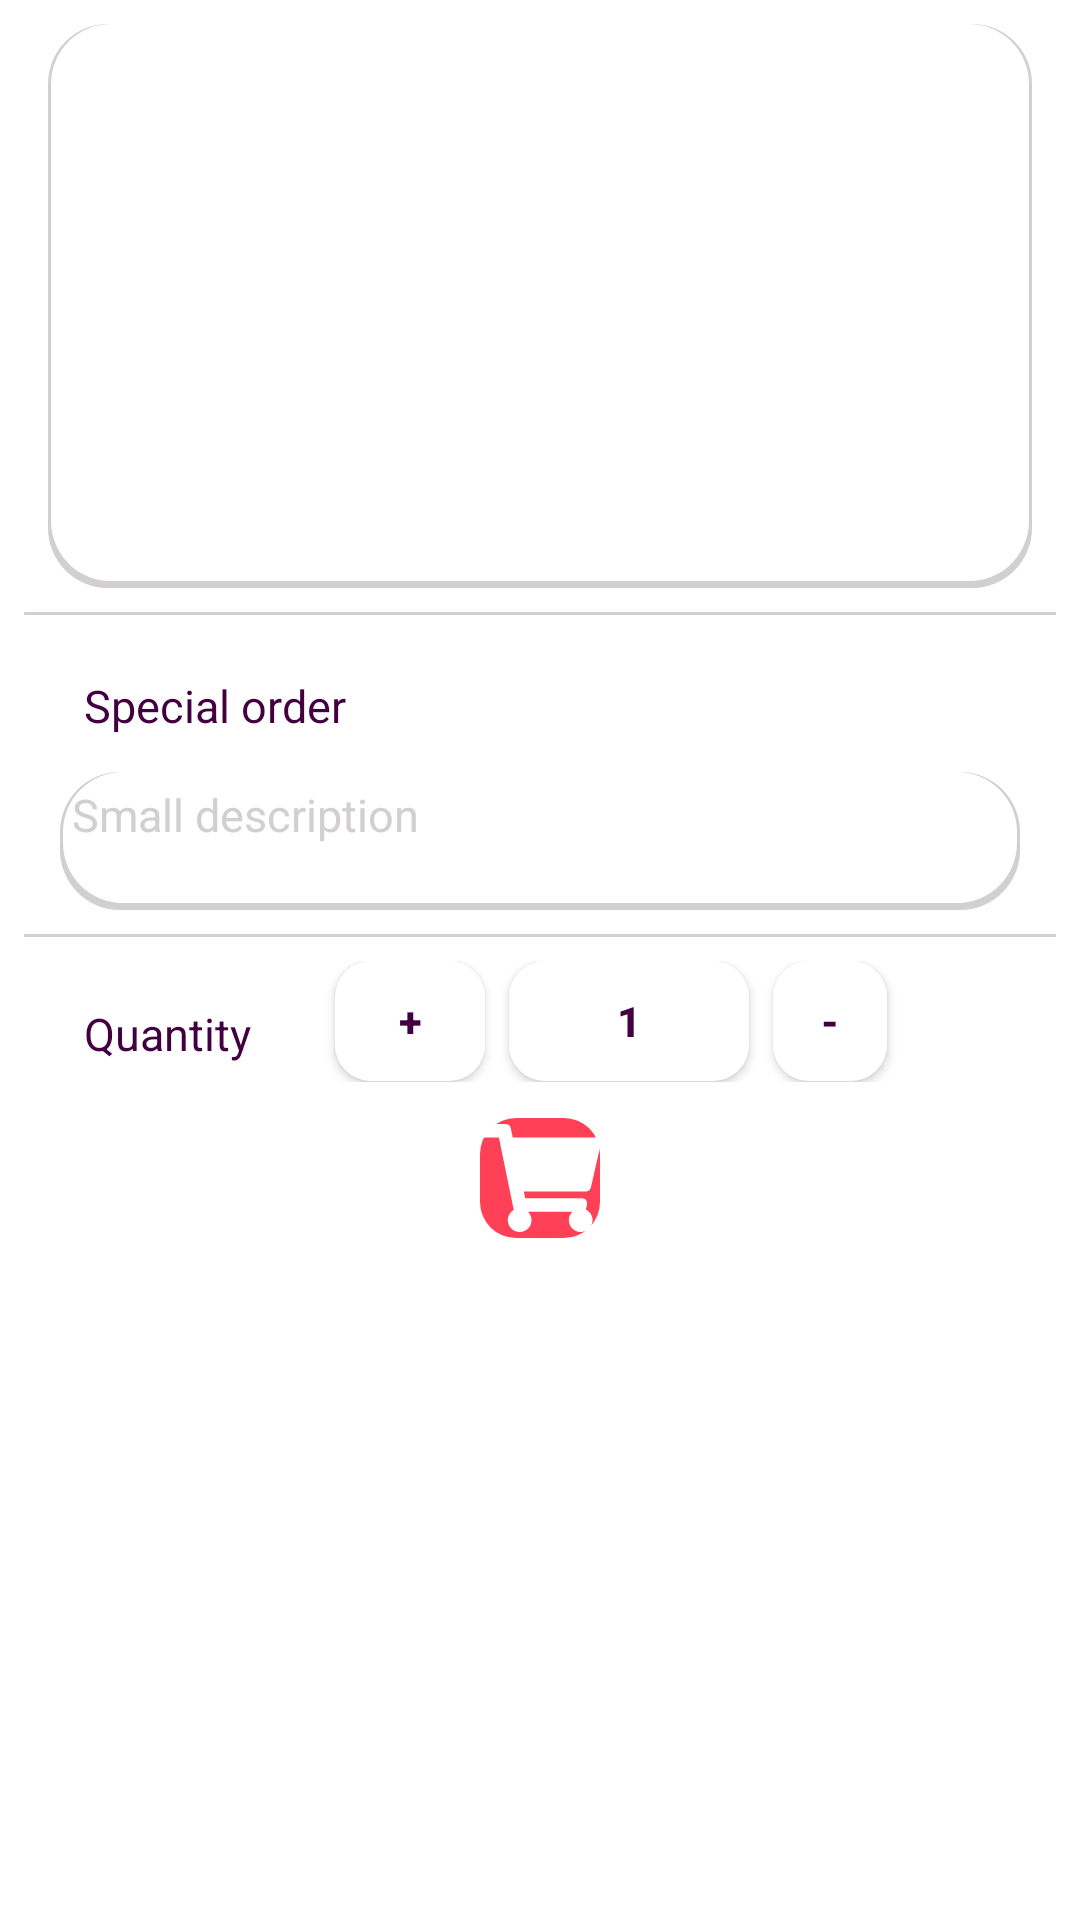

Reconstruct the res/layout file that produces this screen, plus the resources it refers to.
<!-- AndroidManifest.xml: fallback theme Theme.MaterialComponents.DayNight.NoActionBar -->
<!-- res/layout/fragment_order_food.xml -->
<?xml version="1.0" encoding="utf-8"?>
<ScrollView xmlns:android="http://schemas.android.com/apk/res/android"
    xmlns:tools="http://schemas.android.com/tools"
    xmlns:app="http://schemas.android.com/apk/res-auto"
    android:layout_width="match_parent"
    android:layout_height="match_parent"
    android:fillViewport="true">

    <LinearLayout
        android:focusable="true"
        android:focusableInTouchMode="true"
        android:orientation="vertical"
        android:layout_width="match_parent"
        android:layout_height="match_parent">
        <androidx.constraintlayout.widget.ConstraintLayout
            android:orientation="vertical"
            android:layout_width="match_parent"
            android:layout_marginStart="@dimen/dim_16dp"
            android:layout_marginEnd="@dimen/dim_16dp"
            android:layout_marginTop="@dimen/dim_8dp"
            android:padding="@dimen/dim_4dp"
            android:elevation="@dimen/album_dp_2"
            android:background="@drawable/edit_text_background"
            android:layout_height="wrap_content">

            <ImageView
                android:id="@+id/offer_food_fragment_iv_image"
                android:layout_width="match_parent"
                android:layout_height="180dp"
                tools:src="@drawable/fake_pic"
                app:layout_constraintBottom_toBottomOf="parent"
                app:layout_constraintTop_toTopOf="parent"
                app:layout_constraintStart_toStartOf="parent"
                app:layout_constraintEnd_toEndOf="parent" />

            <LinearLayout
                android:elevation="@dimen/album_dp_2"
                android:padding="@dimen/dim_4dp"
                android:layout_width="match_parent"
                android:layout_height="wrap_content"
                android:orientation="vertical"
                android:background="@drawable/background_shap"
                app:layout_constraintBottom_toBottomOf="@+id/offer_food_fragment_iv_image">

                <TextView
                    android:id="@+id/offer_food_fragment_tv_name"
                    android:layout_width="wrap_content"
                    android:layout_height="wrap_content"
                    android:textSize="@dimen/album_sp_14"
                    android:textColor="@color/colorRedLight"
                    android:layout_marginBottom="@dimen/dim_4dp"
                    tools:text="@string/category_name" />

                <TextView
                    android:id="@+id/offer_food_fragment_tv_description"
                    android:layout_width="wrap_content"
                    android:layout_height="wrap_content"
                    android:textSize="@dimen/txt_12sp"
                    android:textColor="@color/colorBlack"
                    android:layout_marginBottom="@dimen/dim_4dp"
                    tools:text="@string/small_description" />

                <LinearLayout
                    android:layout_width="match_parent"
                    android:orientation="horizontal"
                    android:layout_height="wrap_content">

                    <FrameLayout
                        android:layout_width="wrap_content"
                        android:layout_height="wrap_content">

                        <TextView
                            android:gravity="center"
                            android:layout_centerInParent="true"
                            android:id="@+id/offer_food_fragment_tv_price"
                            android:layout_width="wrap_content"
                            android:layout_height="match_parent"
                            android:textSize="@dimen/album_sp_14"
                            android:textColor="@color/colorBlack"
                            android:layout_marginBottom="@dimen/dim_4dp"
                            tools:text="@string/price" />

                        <View
                            android:visibility="gone"
                            android:layout_gravity="center"
                            android:id="@+id/offer_food_fragment_v_offer_line"
                            android:background="@color/colorRedLight"
                            android:layout_width="@dimen/album_dp_30"
                            android:layout_height="@dimen/album_dp_2" />
                    </FrameLayout>

                    <TextView
                        android:layout_marginStart="@dimen/dim_4dp"
                        android:id="@+id/offer_food_fragment_tv_price_offer"
                        android:layout_width="wrap_content"
                        android:layout_height="wrap_content"
                        android:textSize="@dimen/txt_16sp"
                        android:textColor="@color/colorRedLight"
                        android:layout_marginBottom="@dimen/dim_4dp"
                        tools:text="@string/price" />

                </LinearLayout>
            </LinearLayout>
        </androidx.constraintlayout.widget.ConstraintLayout>

        <View
            android:layout_marginTop="@dimen/dim_4dp"
            style="@style/LineTheme" />

        <TextView
            android:layout_marginTop="@dimen/dim_4dp"
            android:layout_width="match_parent"
            style="@style/TVmore"
            android:layout_marginStart="@dimen/dim_20dp"
            android:layout_marginEnd="@dimen/dim_20dp"
            android:text="@string/special_order"
            />
        <EditText
            android:layout_marginTop="@dimen/dim_4dp"
            android:id="@+id/offer_food_fragment_et_special_offer"
            android:layout_width="match_parent"
            android:layout_height="wrap_content"
            android:layout_marginStart="@dimen/dim_20dp"
            android:layout_marginEnd="@dimen/dim_20dp"
            android:background="@drawable/edit_text_background"
            android:gravity="top"
            android:lines="2"
            android:hint="@string/small_description"
            android:inputType="textMultiLine"
            android:padding="@dimen/dim_4dp"
            android:textColorHint="@color/gray"
            android:textSize="@dimen/txt_15sp" />


        <View
            android:layout_marginTop="@dimen/dim_4dp"
            style="@style/LineTheme" />
        <LinearLayout
            android:layout_marginBottom="@dimen/dim_12dp"
            android:gravity="center|start"
            android:layout_width="match_parent"
            android:orientation="horizontal"
            android:layout_height="wrap_content">
            <TextView
                android:layout_marginTop="@dimen/dim_4dp"
                android:layout_width="wrap_content"
                style="@style/TVmore"
                android:layout_marginStart="@dimen/dim_20dp"
                android:layout_marginEnd="@dimen/dim_20dp"
                android:text="@string/quantity"
                />

            <Button
                android:foreground="?selectableItemBackground"
                android:textStyle="bold"
                android:id="@+id/offer_food_fragment_btn_increase"
                android:layout_width="@dimen/dim_50dp"
                android:layout_height="@dimen/dim_40dp"
                android:background="@drawable/background_shap"
                android:elevation="@dimen/album_dp_1"
                android:text="+"
                android:textColor="@color/colorBlack" />
            <Button
                android:textStyle="bold"
                android:id="@+id/offer_food_fragment_btn_display_quantity"
                android:text="1"
                android:textColor="@color/colorBlack"
                android:layout_marginStart="@dimen/dim_8dp"
                android:elevation="@dimen/album_dp_1"
                android:layout_width="@dimen/dim_80"
                android:layout_height="@dimen/dim_40dp"
                android:background="@drawable/background_shap"
                android:layout_marginEnd="@dimen/dim_8dp"

                />

            <Button
                android:foreground="?selectableItemBackground"
                android:id="@+id/offer_food_fragment_btn_decrease"
                android:layout_width="38dp"
                android:layout_height="@dimen/dim_40dp"
                android:background="@drawable/background_shap"
                android:elevation="@dimen/album_dp_1"
                android:text="-"
                android:textColor="@color/colorBlack"
                android:textStyle="bold" />

        </LinearLayout>

        <ImageView
            android:id="@+id/offer_food_fragment_btn_confirm"
            android:layout_width="@dimen/dim_40dp"
            android:layout_height="@dimen/dim_40dp"
            android:layout_gravity="center"
            android:background="@drawable/background_shap"
            android:backgroundTint="@color/colorRedLight"
            android:elevation="@dimen/album_dp_1"
            android:padding="@dimen/album_dp_6"
            android:src="@drawable/ic_shopping_cart_solid"
            android:tint="@color/colorWhite" />

    </LinearLayout>
</ScrollView>
<!-- resources referenced by this layout -->
<resources>
  <color name="colorBlack">#420041</color>
  <color name="colorRedLight">#FF4057</color>
  <color name="colorWhite">#fff</color>
  <color name="gray">#d1cfd0</color>
  <dimen name="dim_12dp">12dp</dimen>
  <dimen name="dim_16dp">16dp</dimen>
  <dimen name="dim_20dp">20dp</dimen>
  <dimen name="dim_40dp">40dp</dimen>
  <dimen name="dim_4dp">4dp</dimen>
  <dimen name="dim_50dp">50dp</dimen>
  <dimen name="dim_80">80dp</dimen>
  <dimen name="dim_8dp">8dp</dimen>
  <dimen name="txt_12sp">12sp</dimen>
  <dimen name="txt_15sp">15sp</dimen>
  <dimen name="txt_16sp">16sp</dimen>
  <!-- drawable background_shap (drawable) -->
  <?xml version="1.0" encoding="utf-8"?>
  <shape xmlns:android="http://schemas.android.com/apk/res/android"
      android:shape="rectangle"
  
      >
      <corners android:radius="12dp" ></corners>
  
      <solid android:color="@color/colorWhite" ></solid>
  
      <size android:width="@dimen/dim_20dp" android:height="@dimen/dim_20dp"></size>
  
  
  </shape>
  <!-- drawable edit_text_background (drawable) -->
  <?xml version="1.0" encoding="utf-8"?>
  <layer-list xmlns:android="http://schemas.android.com/apk/res/android">
      <item>
          <shape android:shape="rectangle">
              <solid android:color="@color/gray"/>
              <corners android:radius="20dp" />
          </shape>
      </item>
  
      <item
          android:left="1dp"
          android:right="1dp"
          android:top="0dp"
          android:bottom="2.5dp">
          <shape android:shape="rectangle">
              <solid android:color="@android:color/white"/>
              <corners android:radius="20dp" />
          </shape>
      </item>
  </layer-list>
  <!-- drawable fake_pic: png bitmap (drawable, 1507 bytes) -->
  <!-- drawable ic_shopping_cart_solid (drawable) -->
  <vector xmlns:android="http://schemas.android.com/apk/res/android"
      android:width="576dp"
      android:height="512dp"
      android:viewportWidth="576"
      android:viewportHeight="512">
    <path
        android:pathData="M528.12,301.319l47.273,-208C578.806,78.301 567.391,64 551.99,64H159.208l-9.166,-44.81C147.758,8.021 137.93,0 126.529,0H24C10.745,0 0,10.745 0,24v16c0,13.255 10.745,24 24,24h69.883l70.248,343.435C147.325,417.1 136,435.222 136,456c0,30.928 25.072,56 56,56s56,-25.072 56,-56c0,-15.674 -6.447,-29.835 -16.824,-40h209.647C430.447,426.165 424,440.326 424,456c0,30.928 25.072,56 56,56s56,-25.072 56,-56c0,-22.172 -12.888,-41.332 -31.579,-50.405l5.517,-24.276c3.413,-15.018 -8.002,-29.319 -23.403,-29.319H218.117l-6.545,-32h293.145c11.206,0 20.92,-7.754 23.403,-18.681z"
        android:fillColor="#000"/>
  </vector>
  <string name="category_name">Categroy name</string>
  <string name="price">Price</string>
  <string name="quantity">Quantity</string>
  <string name="small_description">Small description</string>
  <string name="special_order">Special order</string>
  <style name="LineTheme">
          <item name="android:layout_height">1dp</item>
          <item name="android:layout_width">match_parent</item>
          <item name="android:layout_margin">8dp</item>
          <item name="android:background">@color/gray</item>
      </style>
  <style name="TVmore">
          <item name="android:textColor">@color/colorBlack</item>
          <item name="android:layout_width">match_parent</item>
          <item name="android:layout_height">wrap_content</item>
          <item name="android:textSize">@dimen/txt_15sp</item>
          <item name="android:padding">@dimen/dim_8dp</item>
          <item name="android:drawablePadding">@dimen/dim_12dp</item>
          <item name="android:foreground">?selectableItemBackground</item>
          <item name="android:textAlignment">viewStart</item>
      </style>
</resources>
